Image classification data set "perovskite_tandem" (jyotibrahmanandy/solar-cell-quality-control on GitHub). Class labels (5): defect halide segregation, defect layer delamination, defect phase degradation, defect pinhole, functional.

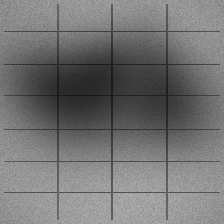
Label: defect halide segregation

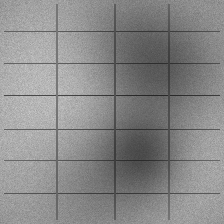
Label: defect halide segregation

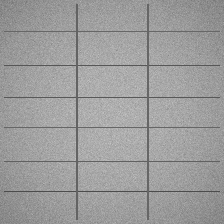
Label: functional

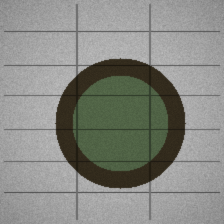
Label: defect phase degradation

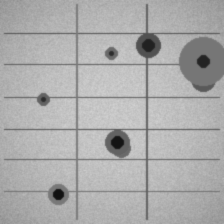
Label: defect pinhole

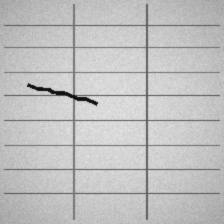
Label: defect layer delamination
